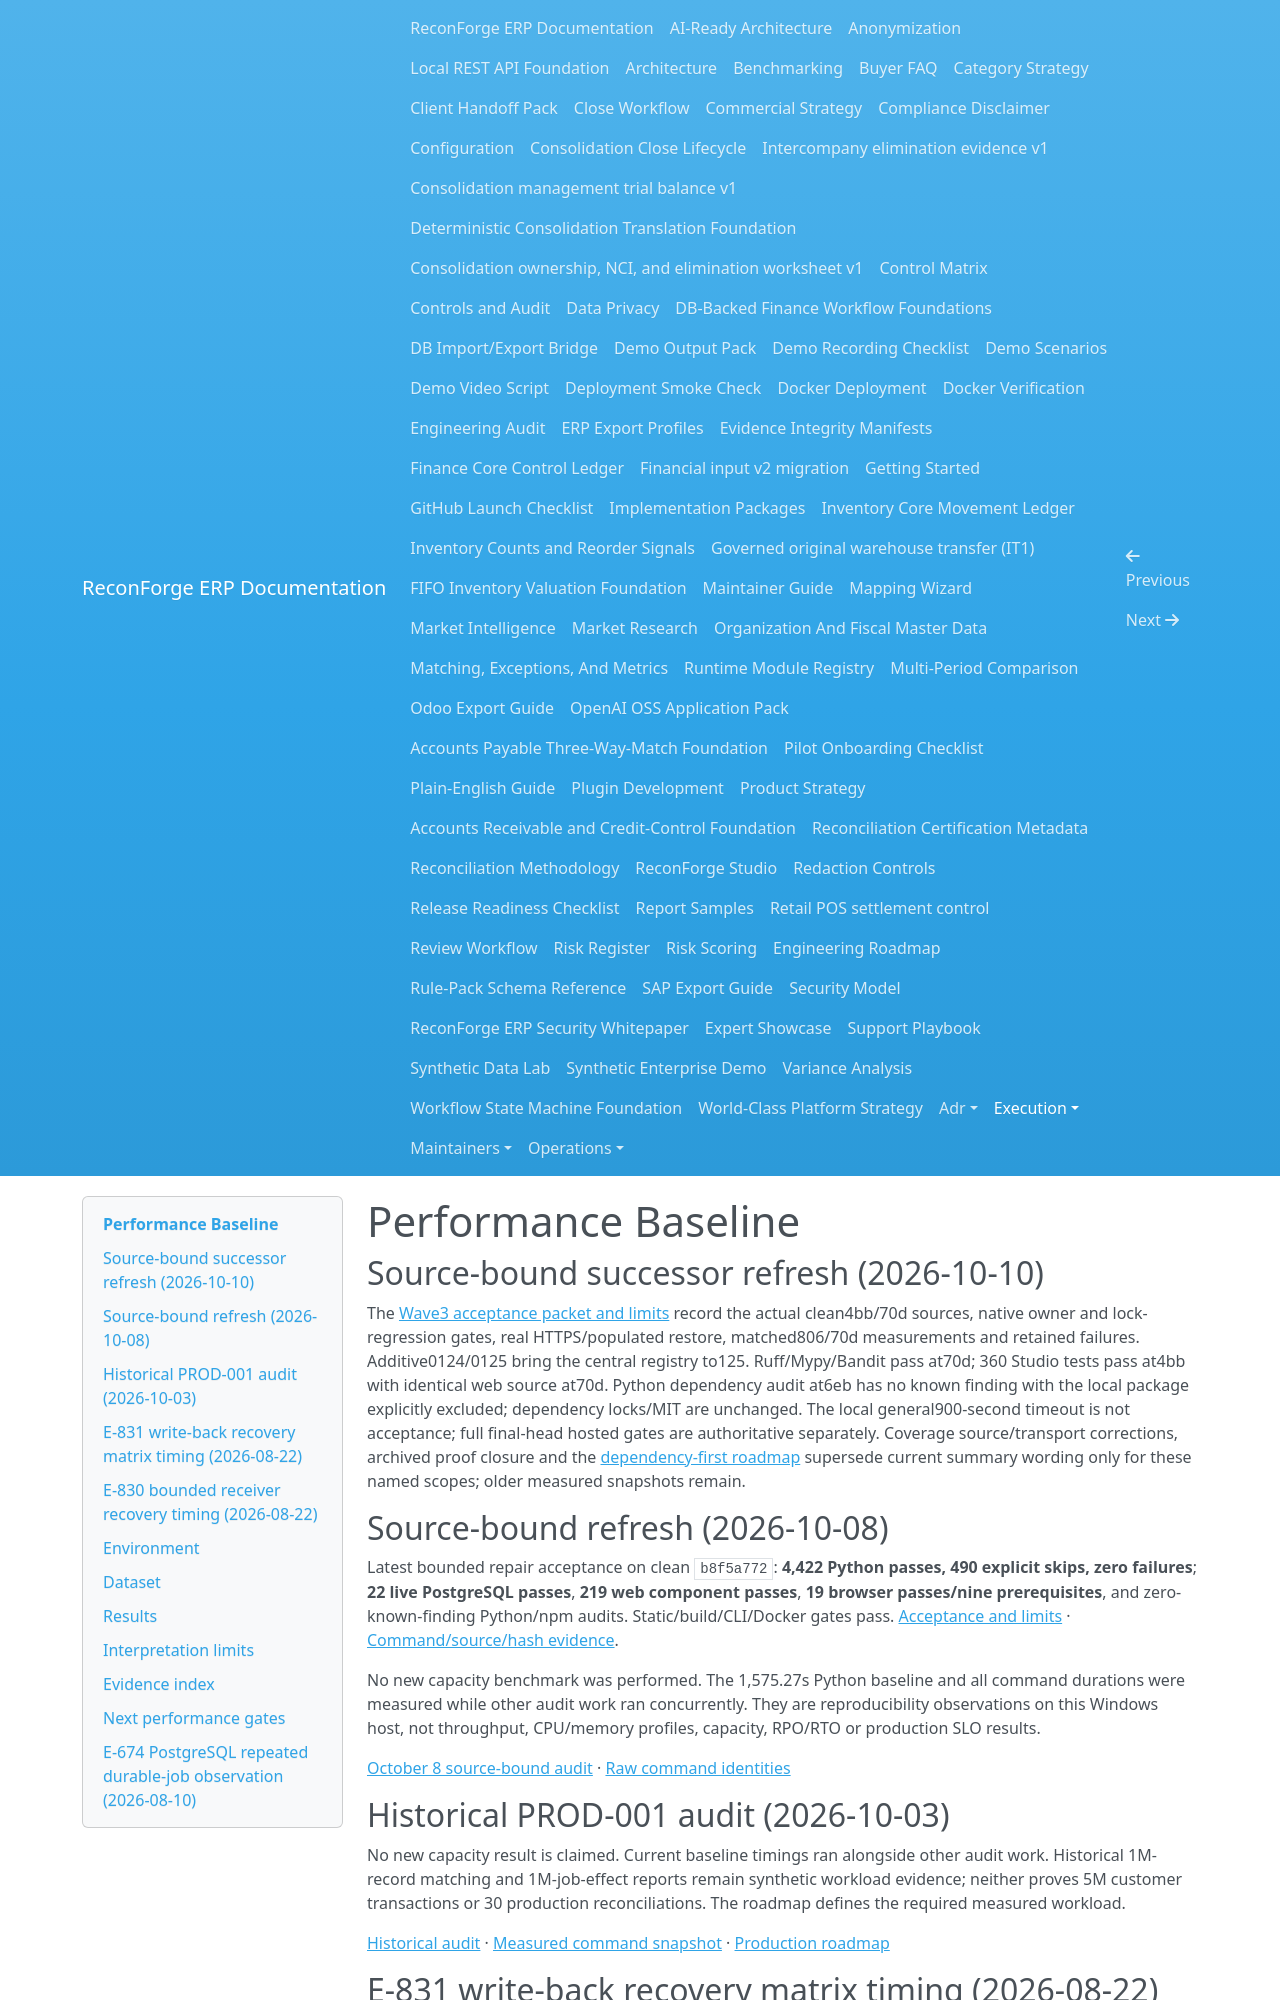

repository: amrzainmubarak/reconforge-erp · page: execution/PERFORMANCE_BASELINE/index.html · generator: mkdocs

# Performance Baseline

## Source-bound successor refresh (2026-10-10)

The [Wave3 acceptance packet and limits](GLOBAL_INTEGRITY_ACCEPTANCE_2026-10-10.md)
record the actual clean4bb/70d sources, native owner and lock-regression gates,
real HTTPS/populated restore, matched806/70d measurements and retained failures.
Additive0124/0125 bring the central registry to125. Ruff/Mypy/Bandit pass at70d;
360 Studio tests pass at4bb with identical web source at70d. Python dependency
audit at6eb has no known finding with the local package explicitly excluded;
dependency locks/MIT are unchanged. The local general900-second timeout is not
acceptance; full final-head hosted gates are authoritative separately.
Coverage source/transport corrections, archived proof closure and the
[dependency-first roadmap](GLOBAL_NEXT_PHASE_2026-10-10.md) supersede current
summary wording only for these named scopes; older measured snapshots remain.

## Source-bound refresh (2026-10-08)

Latest bounded repair acceptance on clean `b8f5a772`: **4,422 Python passes, 490 explicit skips, zero failures**; **22 live PostgreSQL passes**, **219 web component passes**, **19 browser passes/nine prerequisites**, and zero-known-finding Python/npm audits. Static/build/CLI/Docker gates pass. [Acceptance and limits](ACCEPTANCE_2026-10-08.md) · [Command/source/hash evidence](ACCEPTANCE_2026-10-08.json).

No new capacity benchmark was performed. The 1,575.27s Python baseline and all command durations were measured while other audit work ran concurrently. They are reproducibility observations on this Windows host, not throughput, CPU/memory profiles, capacity, RPO/RTO or production SLO results.

[October 8 source-bound audit](BASELINE_REFRESH_2026-10-08.md) · [Raw command identities](BASELINE_2026-10-08.json)

## Historical PROD-001 audit (2026-10-03)

No new capacity result is claimed. Current baseline timings ran alongside other audit work. Historical 1M-record matching and 1M-job-effect reports remain synthetic workload evidence; neither proves 5M customer transactions or 30 production reconciliations. The roadmap defines the required measured workload.

[Historical audit](PRODUCTION_AUDIT_2026-10-03.md) · [Measured command snapshot](BASELINE_2026-10-03.json) · [Production roadmap](PRODUCTION_ROADMAP_2026-10-03.md)

## E-831 write-back recovery matrix timing (2026-08-22)

The exact two-version matrix, including migrations, two spawned crash/recovery
windows per cell, history parity, and cleanup, took 20.803 seconds on one
Docker Desktop host. This is a local regression observation for synthetic
payloads and provider-acceptance markers, not a capacity result, provider
latency, production SLO, RPO/RTO, or cross-host benchmark.
